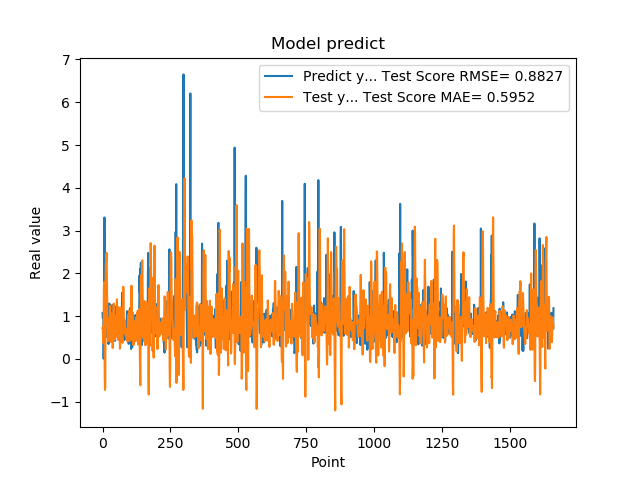

The file beside this chart, header and first rows:
1.074290990829999792e+00, 7.203190126074241473e-01
9.521890282630000035e-01, 7.370383422300407217e-01
9.879170060160000766e-01, 4.978261595154025443e-01
1.011654973029999960e+00, 3.676027757513615213e-01
0.000000000000000000e+00, 6.226899991528290768e-01
7.643579840659999736e-01, 1.659755513462087606e+00
7.788103222849999119e-01, 1.794517353555530548e+00
3.306220054629999794e+00, 1.440147693202538326e+00
1.055441975589999970e+00, -4.240189930280954811e-01
7.543110251430000801e-01, -7.255904631078438083e-01
7.915459871289999283e-01, -6.238813620196728138e-01
1.409499049189999909e+00, 1.656427382116973712e+00
8.875439763070001042e-01, 2.192702093783738704e+00
6.401469707490000660e-01, 2.271269585046135742e+00
5.082880258560000808e-01, 2.392330639168416262e+00
8.640019893649999450e-01, 2.477138493181828771e+00
5.725920200349999822e-01, 1.907418746925287678e+00
8.469420075419999971e-01, 1.386261794802964298e+00
9.181020259860001032e-01, 9.204823194986311297e-01
7.976629734039999420e-01, 6.625426188598509958e-01
9.608020186419998776e-01, 4.137860181839417839e-01
9.555831551549999192e-01, 4.221041550523279007e-01
3.470349907879999862e-01, 5.706552754453804166e-01
9.546210169789999256e-01, 8.553869102297817495e-01
1.293938040730000072e+00, 9.477900891304454900e-01
5.251880288119999962e-01, 8.170321245108095320e-01
4.773890078070000542e-01, 4.455022675206832816e-01
1.275226235389999907e+00, 7.869000459008868020e-01
8.723750114439999814e-01, 1.236071988241115527e+00
8.355640172959999390e-01, 8.477652553271980418e-01
7.321749925609999377e-01, 3.965065269776462120e-01
7.640249729160000225e-01, 8.874410417423067576e-01
4.072830080990000323e-01, 1.065355908560888132e+00
4.752210080619999610e-01, 9.743985324428834360e-01
8.781340122220000488e-01, 9.919669806557585012e-01
7.414129972460000717e-01, 8.943783074262159349e-01
1.258002042770000051e+00, 5.687167703795450446e-01
1.069700956339999953e+00, 2.545679287692554360e-01
7.274609804150000691e-01, 2.837276901802329721e-01
7.892770171170000459e-01, 5.501298488951380516e-01
6.237750053410000550e-01, 1.053068852470131711e+00
6.914690136910000007e-01, 1.290714304819797764e+00
8.557710051540000640e-01, 9.377589526287422039e-01
7.093830108640000187e-01, 6.457100560127333466e-01
1.014547944070000041e+00, 5.399010285976588719e-01
1.115731000900000103e+00, 4.466337387022763505e-01
4.182830154900000208e-01, 4.989322457208659189e-01
1.002280950550000105e+00, 6.871906638944857981e-01
1.218860983849999968e+00, 8.287761127058960176e-01
1.143296003339999922e+00, 9.969756819521479185e-01
6.528189778330000248e-01, 5.213817023617699498e-01
6.746559739110000731e-01, 6.579364356258908808e-01
6.009536385540000802e-01, 1.201264386837036291e+00
6.694570183749999348e-01, 1.391854503569441404e+00
6.538079977039999990e-01, 1.074852697731692341e+00
7.814120054240000224e-01, 7.539596307640834549e-01
1.206303954120000022e+00, 5.682481020212533096e-01
8.469259738919999725e-01, 4.748327536737754206e-01
8.286409974099999687e-01, 4.405742943162879177e-01
6.482390165329999787e-01, 4.942728483792400707e-01
5.623700022700000023e-01, 9.797879239055874434e-01
... 1,599 more rows
